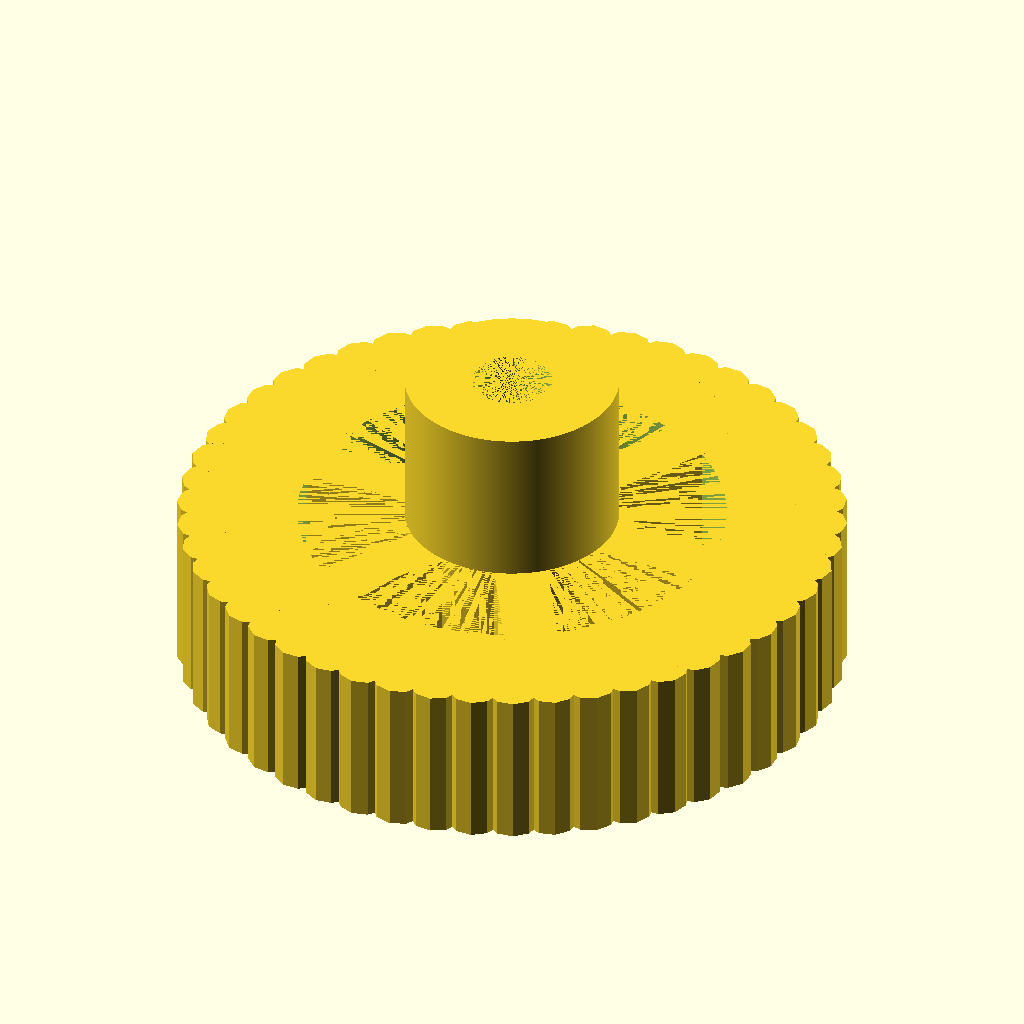
Cell 1: the model at its default parameters.
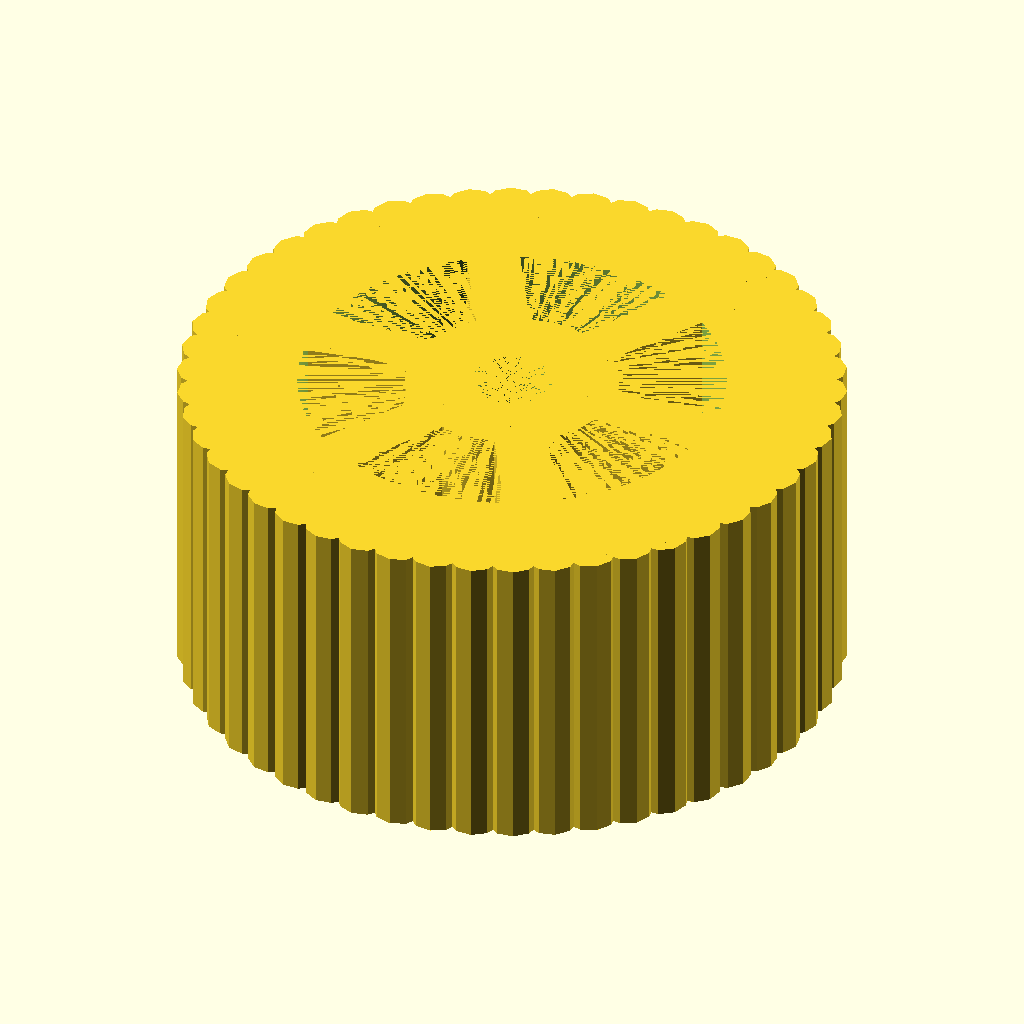
Cell 2: wheelHeight = 6 (everything else at default).
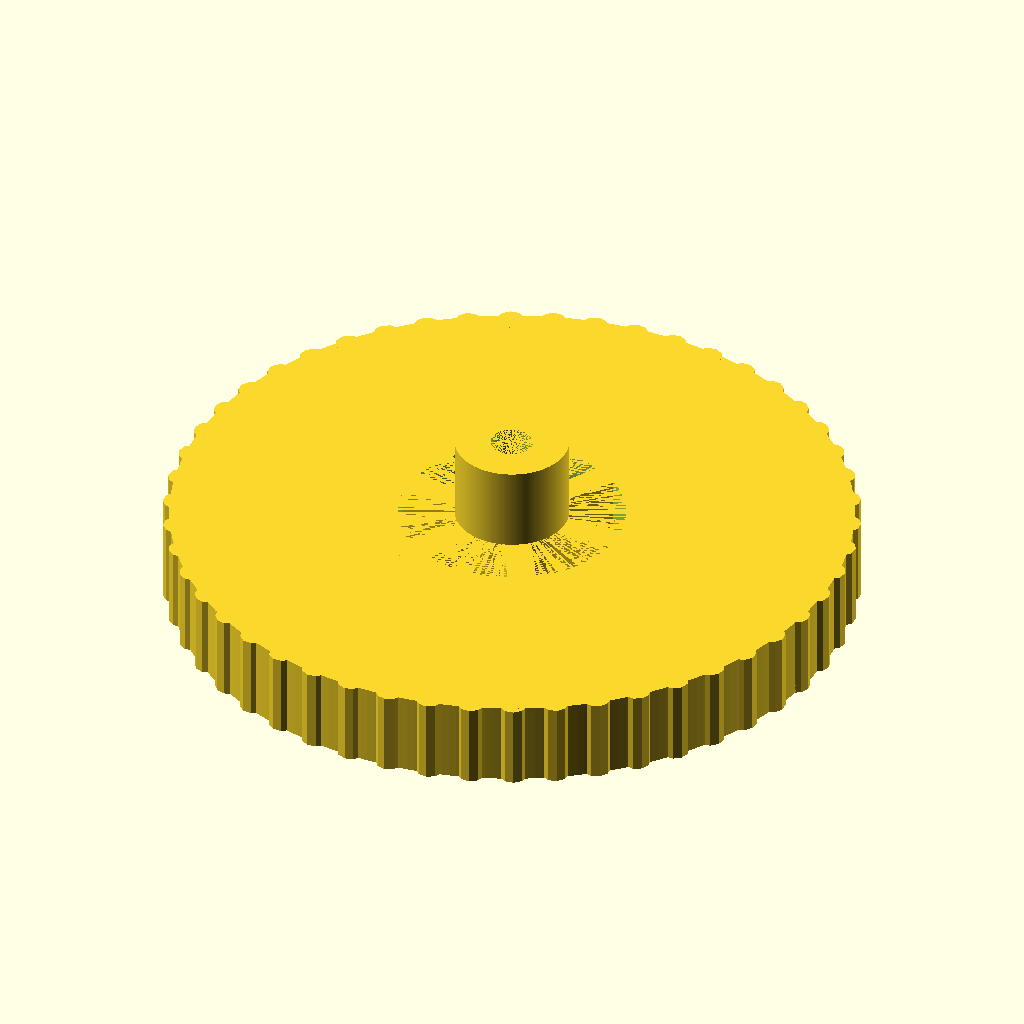
Cell 3: wheelDiameter = 24 (everything else at default).
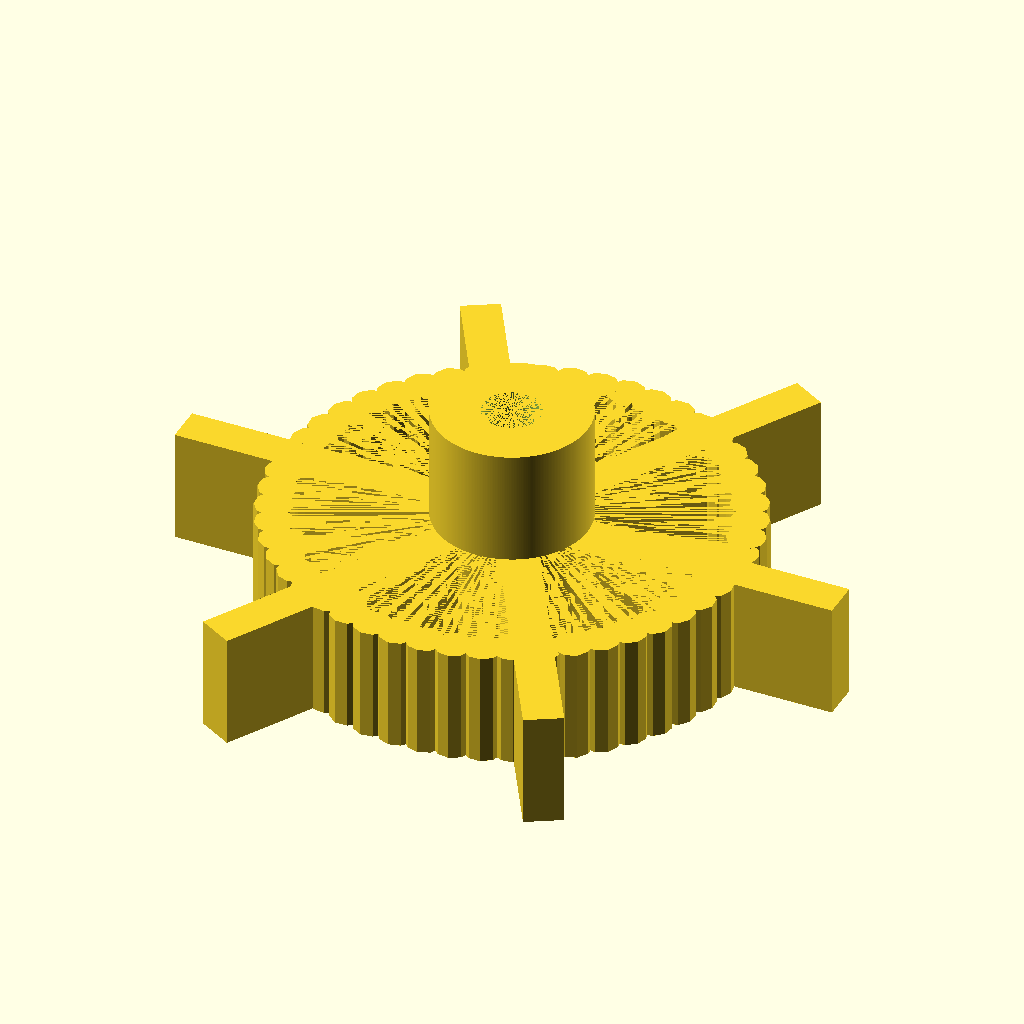
Cell 4: the same model with wheelInnerDiameter = 16.
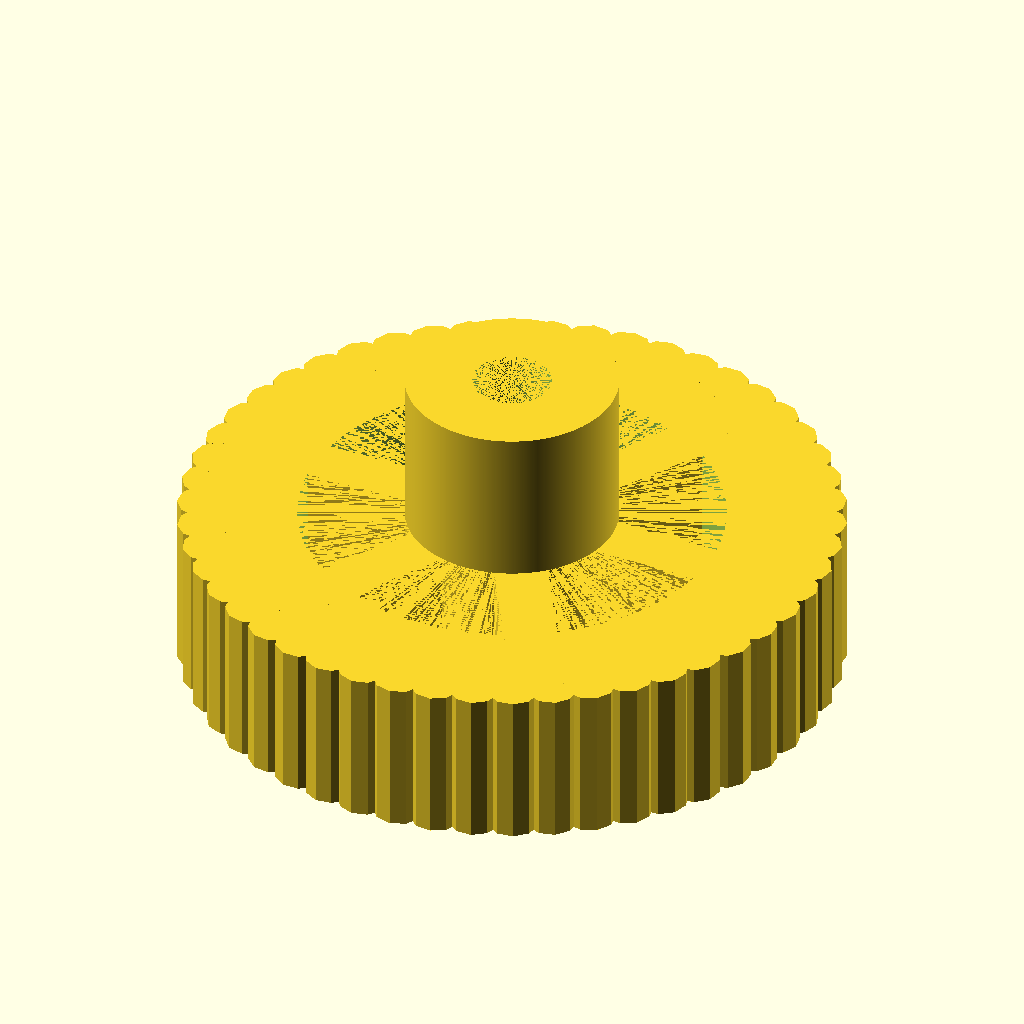
Cell 5 — wheelPrecision set to 600, the other parameters unchanged.
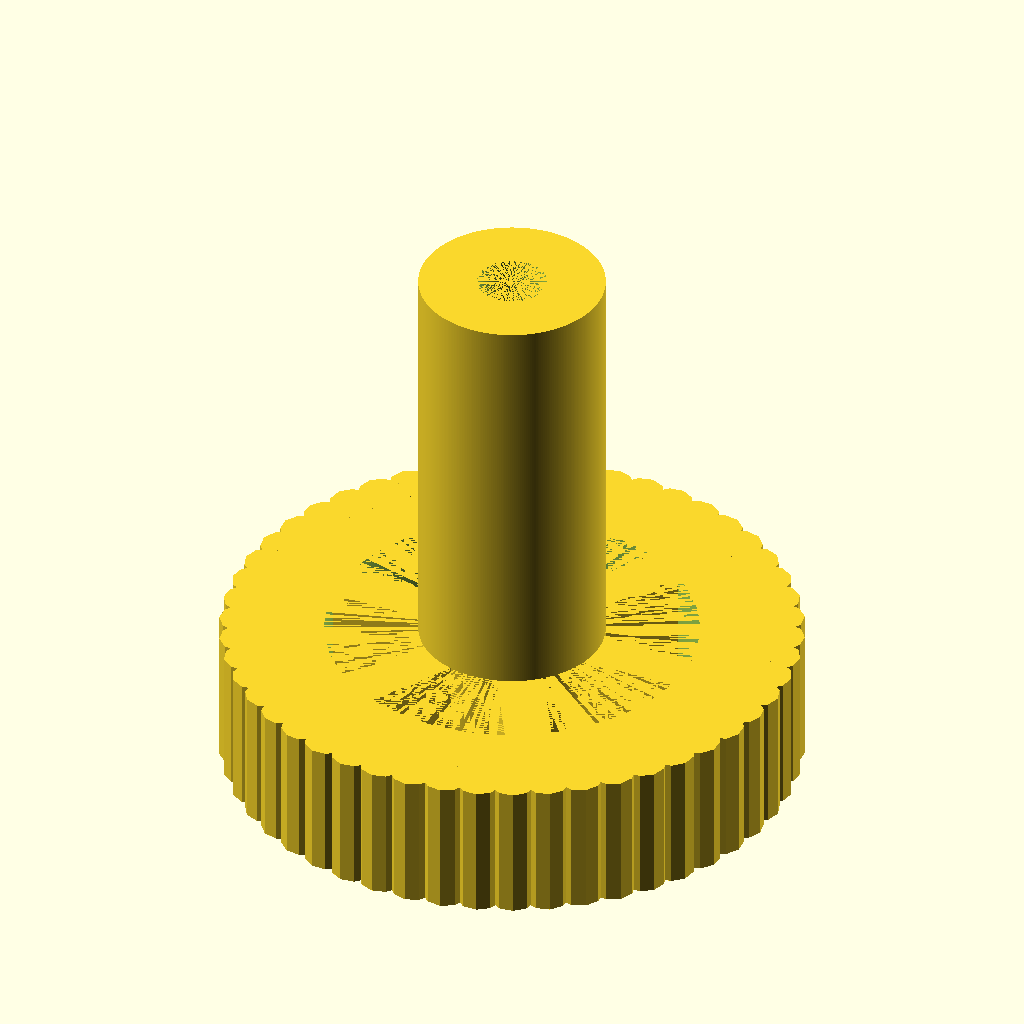
Cell 6: axisHeight = 12 (everything else at default).
The same orthographic view direction (rotation 55°, 0°, 25°; colour scheme Cornfield) for every cell, with the view re-fitted per cell, so scale and position can differ between cells.
Source of the model, inputs/thingiverse/thing-1533348/files/toyWheel.scad:

// Wheel
wheelHeight        =   3;
wheelDiameter      =  12;
wheelInnerDiameter =   8;
wheelPrecision     = 300;

// Axis
axisHeight       = 6;
axisDiameter     = 4;
axisHoleDiameter = 1.5;
axisHoleHeight   = 5 ;

// Surface
nStripes        = 50;
stripeRadius    =  0.5;
stripePresision = 10;

// Radius
nRadius =6;
radiusWidth = 1;

// Axis
difference(){
	cylinder(axisHeight,     axisDiameter/2,     axisDiameter/2,     center = false, $fn=wheelPrecision);
translate([0,0,axisHeight -axisHoleHeight ]) 
	cylinder(axisHoleHeight, axisHoleDiameter/2, axisHoleDiameter/2, center = false, $fn=wheelPrecision);
}

// Wheel
difference(){
	cylinder(wheelHeight, wheelDiameter/2     , wheelDiameter/2,      center = false, $fn=wheelPrecision);
	cylinder(wheelHeight, wheelInnerDiameter/2, wheelInnerDiameter/2, center = false, $fn=wheelPrecision);

}

// WheelSurface
WheelSurface();

// Radius
WheelRadius();

module WheelSurface() {
	for(i=[0:nStripes]) 
		rotate([0,0,i*360/nStripes])
    		translate([wheelDiameter/2 - stripeRadius/2  ,0,0]) 
        		tooth(); 
}

module tooth () {
	cylinder(wheelHeight, stripeRadius, stripeRadius, center = false,$fn=stripePresision);
}

module WheelRadius(){
for(i=[0:nRadius]) 
	rotate([0,0,i*360/nRadius])
   	SingleRadius(); 
}

module SingleRadius(){
	translate([axisHoleDiameter, -radiusWidth/2, 0])
		cube([(wheelInnerDiameter-axisHoleDiameter)/2, radiusWidth, wheelHeight]);
}
Parameter table extracted from the source (name, type, default, range or options):
wheelHeight: number, default 3
wheelDiameter: number, default 12
wheelInnerDiameter: number, default 8
wheelPrecision: number, default 300
axisHeight: number, default 6
axisDiameter: number, default 4
axisHoleDiameter: number, default 1.5
axisHoleHeight: number, default 5
nStripes: number, default 50
stripeRadius: number, default 0.5
stripePresision: number, default 10
nRadius: number, default 6
radiusWidth: number, default 1
